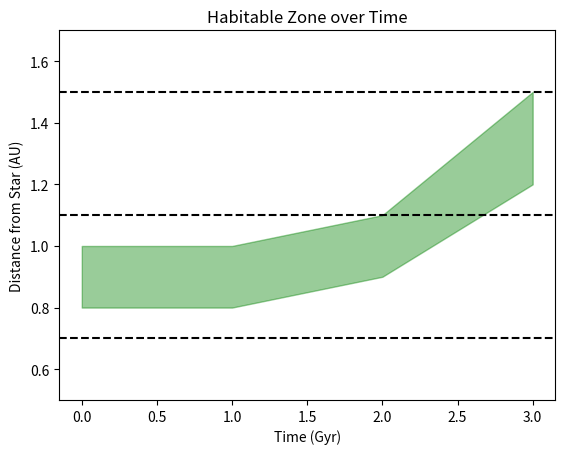

The script that saved this image: (Note: this script raises an exception after producing the figure.)
import matplotlib.pyplot as plt
import pandas as pd
import numpy as np


d_TEST = {'time': pd.Series([0, 1, 2, 3]),
     'distance_hz_in': pd.Series([0.8, 0.8, 0.9, 1.2]),
     'distance_hz_out': pd.Series([1, 1, 1.1, 1.5]),
                      }

df_TEST = pd.DataFrame(d_TEST)

def visualize(df, time_bc, distance_bc, planet_AU):
    """Visualization_1

    Plot the evolution of the habitable zone over time. X-axis is time (Gyr) and y-axis is distance from the star (AU).

    Args:
        df (Pandas dataframe): Columns are time, distance_hz_in, distance_hz_out
    
    time_bc (list): The lower and upper time boundary conditions for your plot. Units in Gyr
    
    distance_bc (list): The lower and upper distance-from-star boundary conditions for your plot. Units in AU
    
    planet_AU (list): List of planet distances from star in AU
    
    Returns:
        matplotlib.axes.Axes
    """

    df = df[(df.time > time_bc[0]) | (df.time < time_bc[1])] # trim x axis

    plt.fill_between(df["time"], df["distance_hz_in"], y2= df["distance_hz_out"], color = 'green', alpha = 0.4)
    
    for i in planet_AU:
        plt.axhline(y=i, color='k', linestyle='--')

    plt.ylim(distance_bc)

    plt.title("Habitable Zone over Time")
    plt.xlabel("Time (Gyr)")
    plt.ylabel("Distance from Star (AU)")

    plt.show()
    return matplotlib.axes.Axes


TEST_plot = visualize(df_TEST, [0,4], [0.5,1.7], [0.7, 1.1, 1.5])



d_TEST = {
    'time': pd.Series([0, 1, 2, 3, 4, 5, 6]),
    'distance_planet_star': pd.Series([0.6, 1.0, 1.3, 1.8, 2.0, 2.2, 2.6]),
    'distance_hz_in': pd.Series([0.5]*7),
    'distance_hz_out': pd.Series([2.5]*7),
}

df_TEST = pd.DataFrame(d_TEST)

def visualize(df, time_bc, distance_bc, habitable_zone):
    
    # Filter based on time and distance
    df = df[(df.time > time_bc[0]) & (df.time < time_bc[1])]
    df = df[(df.distance_planet_star > distance_bc[0]) & (df.distance_planet_star < distance_bc[1])]

    theta = np.linspace(0, 2*np.pi, len(df), endpoint=False)
    r = df['distance_planet_star']
    colors = r
    area = 200

    fig = plt.figure(figsize=(6, 6))
    ax = fig.add_subplot(projection='polar')

    theta_fill = np.linspace(0, 2*np.pi, 500)
    r_inner, r_outer = habitable_zone
    ax.fill(theta_fill, [r_outer]*len(theta_fill), color='lightgreen', alpha=0.3, zorder=0)
    ax.fill(theta_fill, [r_inner]*len(theta_fill), color='white', alpha=1.0, zorder=1)

    ax.scatter(0, 0, marker='*', color='gold', s=500, label='The star', zorder=5)

    scatter = ax.scatter(theta, r, c=colors, s=area, cmap='plasma', alpha=0.75, zorder=3)

    plt.colorbar(scatter, ax=ax, label='Distance from the star (AU)')
    ax.set_title('Polar plot of the planets in the habitable zone')

    plt.show()

habitable_zone = (1.0, 2.0)

visualize(df_TEST, [0, 7], [0.4, 3.0], habitable_zone)
